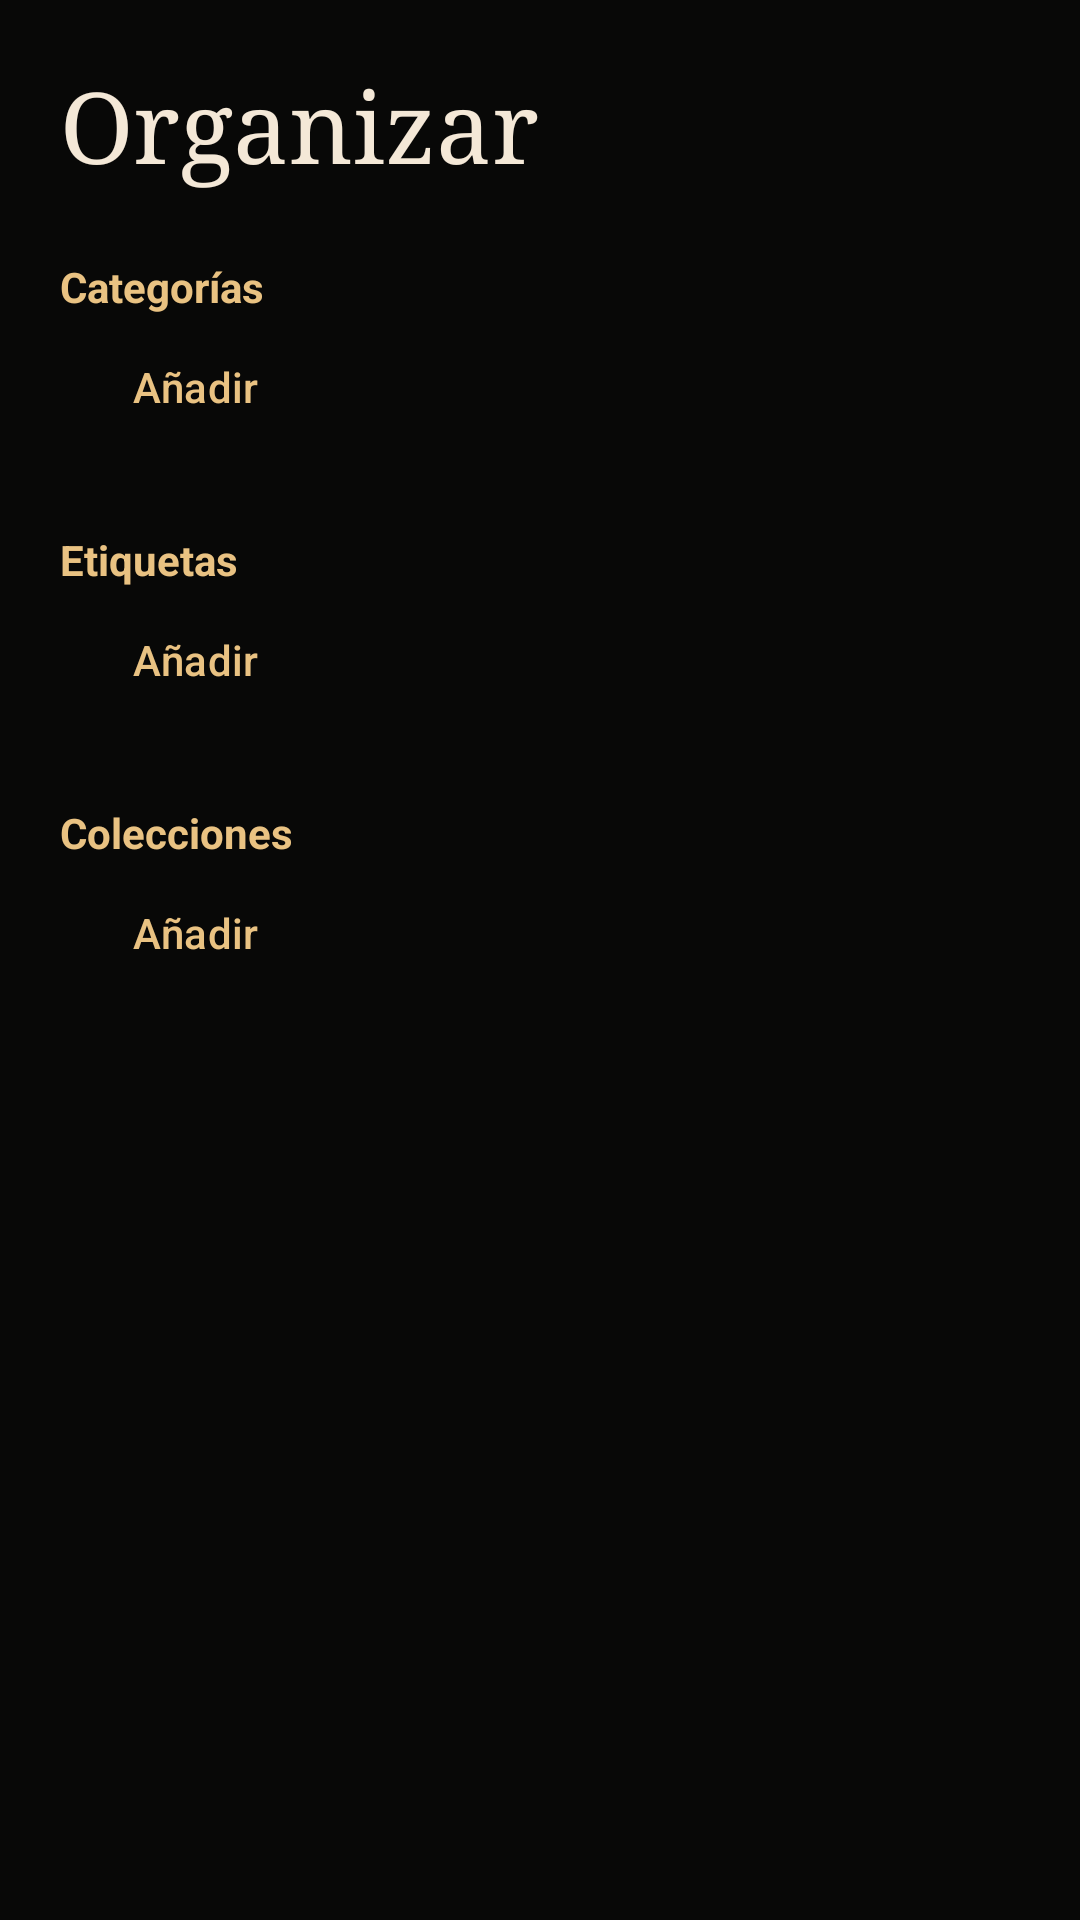

Android layout source for this screen:
<!-- AndroidManifest.xml: application theme Theme.BibliotecaIA -->
<!-- res/layout/activity_organize.xml -->
<?xml version="1.0" encoding="utf-8"?>
<ScrollView xmlns:android="http://schemas.android.com/apk/res/android"
    android:layout_width="match_parent"
    android:layout_height="match_parent"
    android:background="@color/bia_background"
    android:fillViewport="true">

    <LinearLayout
        android:layout_width="match_parent"
        android:layout_height="wrap_content"
        android:orientation="vertical"
        android:padding="20dp">

        <TextView
            android:layout_width="wrap_content"
            android:layout_height="wrap_content"
            android:text="@string/organize_title"
            android:textSize="33sp"
            android:fontFamily="serif"
            android:textColor="@color/bia_text"
            android:accessibilityHeading="true" />

        <TextView
            android:layout_width="wrap_content"
            android:layout_height="wrap_content"
            android:layout_marginTop="23dp"
            android:text="@string/organize_section_categories"
            android:textSize="14sp"
            android:textStyle="bold"
            android:textColor="@color/bia_accent" />

        <Button
            android:id="@+id/btnAddCategory"
            style="@style/Widget.Material3.Button.OutlinedButton"
            android:layout_width="wrap_content"
            android:layout_height="wrap_content"
            android:text="@string/organize_add"
            android:textColor="@color/bia_accent" />

        <LinearLayout
            android:id="@+id/listCategories"
            android:layout_width="match_parent"
            android:layout_height="wrap_content"
            android:orientation="vertical" />

        <TextView
            android:layout_width="wrap_content"
            android:layout_height="wrap_content"
            android:layout_marginTop="24dp"
            android:text="@string/organize_section_tags"
            android:textSize="14sp"
            android:textStyle="bold"
            android:textColor="@color/bia_accent" />

        <Button
            android:id="@+id/btnAddTag"
            style="@style/Widget.Material3.Button.OutlinedButton"
            android:layout_width="wrap_content"
            android:layout_height="wrap_content"
            android:text="@string/organize_add"
            android:textColor="@color/bia_accent" />

        <LinearLayout
            android:id="@+id/listTags"
            android:layout_width="match_parent"
            android:layout_height="wrap_content"
            android:orientation="vertical" />

        <TextView
            android:layout_width="wrap_content"
            android:layout_height="wrap_content"
            android:layout_marginTop="24dp"
            android:text="@string/organize_section_collections"
            android:textSize="14sp"
            android:textStyle="bold"
            android:textColor="@color/bia_accent" />

        <Button
            android:id="@+id/btnAddCollection"
            style="@style/Widget.Material3.Button.OutlinedButton"
            android:layout_width="wrap_content"
            android:layout_height="wrap_content"
            android:text="@string/organize_add"
            android:textColor="@color/bia_accent" />

        <LinearLayout
            android:id="@+id/listCollections"
            android:layout_width="match_parent"
            android:layout_height="wrap_content"
            android:orientation="vertical" />

    </LinearLayout>

</ScrollView>
<!-- resources referenced by this layout -->
<resources>
  <color name="bia_accent">#E9C282</color>
  <color name="bia_background">#080807</color>
  <color name="bia_text">#F4E8D7</color>
  <string name="organize_add">Añadir</string>
  <string name="organize_section_categories">Categorías</string>
  <string name="organize_section_collections">Colecciones</string>
  <string name="organize_section_tags">Etiquetas</string>
  <string name="organize_title">Organizar</string>
  <color name="bia_surface">#1B1A18</color>
  <color name="bia_surface_high">#28241F</color>
  <color name="bia_text_secondary">#B8B0A6</color>
  <color name="bia_outline">#49443D</color>
  <color name="bia_error">#F2A39B</color>
  <style name="Widget.BibliotecaIA.Button" parent="Widget.Material3.Button">
          <item name="android:minWidth">@dimen/bia_touch_min</item>
          <item name="android:minHeight">@dimen/bia_touch_min</item>
          <item name="android:paddingStart">@dimen/bia_space_md</item>
          <item name="android:paddingEnd">@dimen/bia_space_md</item>
          <item name="android:paddingTop">@dimen/bia_space_sm</item>
          <item name="android:paddingBottom">@dimen/bia_space_sm</item>
          <item name="cornerSize">@dimen/bia_radius_button</item>
          <item name="backgroundTint">@color/bia_accent</item>
          <item name="android:textColor">@color/bia_background</item>
          <item name="android:textAppearance">@style/TextAppearance.BibliotecaIA.Action</item>
      </style>
  <style name="ThemeOverlay.BibliotecaIA.Dialog" parent="ThemeOverlay.AppCompat.Dialog.Alert">
          <item name="android:windowBackground">@color/bia_surface</item>
          <item name="colorAccent">@color/bia_accent</item>
          <item name="android:textColorPrimary">@color/bia_text</item>
          <item name="android:textColorSecondary">@color/bia_text_secondary</item>
          <item name="colorControlNormal">@color/bia_outline_interactive</item>
          <item name="colorControlActivated">@color/bia_accent</item>
      </style>
  <dimen name="bia_touch_min">48dp</dimen>
  <dimen name="bia_space_md">12dp</dimen>
  <dimen name="bia_space_sm">8dp</dimen>
  <dimen name="bia_radius_button">10dp</dimen>
  <style name="TextAppearance.BibliotecaIA.Action">
          <item name="android:fontFamily">sans-serif-medium</item>
          <item name="android:textSize">14sp</item>
          <item name="android:lineSpacingExtra">6sp</item>
      </style>
  <style name="ShapeAppearance.Bia.Dialog" parent="ShapeAppearance.MaterialComponents.SmallComponent">
          <item name="cornerFamily">rounded</item>
          <item name="cornerSize">@dimen/bia_radius_panel</item>
      </style>
  <style name="TextAppearance.BibliotecaIA.DialogTitle" parent="MaterialAlertDialog.Material3.Title.Text">
          <item name="android:textSize">20sp</item>
          <item name="android:textStyle">bold</item>
          <item name="android:lineSpacingExtra">6sp</item>
      </style>
  <style name="Widget.BibliotecaIA.DialogButton" parent="Widget.Material3.Button.TextButton.Dialog">
          <item name="android:minHeight">@dimen/bia_touch_min</item>
          <item name="android:minWidth">64dp</item>
          <item name="android:textColor">@color/bia_accent</item>
          <item name="android:textAppearance">@style/TextAppearance.BibliotecaIA.Action</item>
      </style>
  <color name="bia_outline_interactive">#777168</color>
  <dimen name="bia_radius_panel">12dp</dimen>
</resources>
